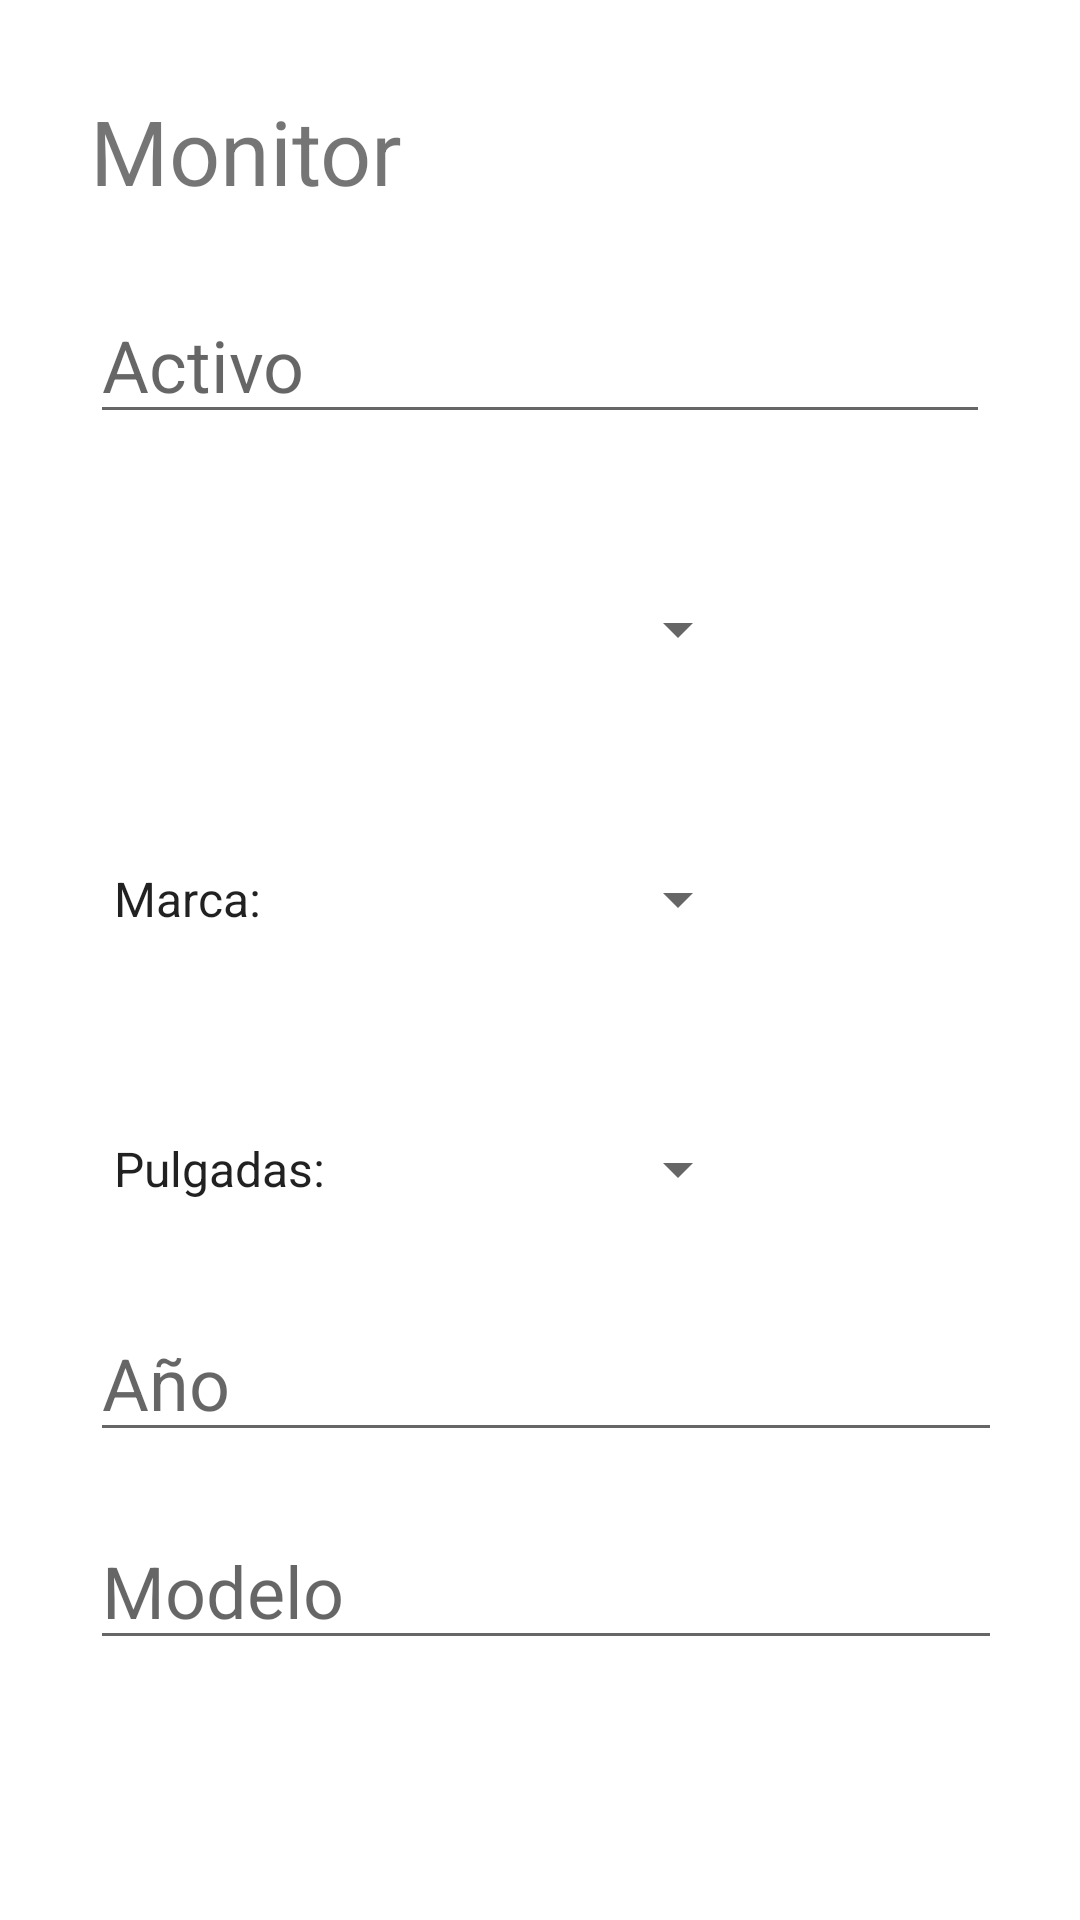

Produce the Android XML layout that renders to this screen, including the resource entries it uses.
<!-- AndroidManifest.xml: application theme Theme.LAB2_IOT -->
<!-- res/layout/activity_monitor_form.xml -->
<?xml version="1.0" encoding="utf-8"?>
<LinearLayout
    xmlns:android="http://schemas.android.com/apk/res/android"
    xmlns:app="http://schemas.android.com/apk/res-auto"
    xmlns:tools="http://schemas.android.com/tools"
    android:layout_width="match_parent"
    android:layout_height="match_parent"
    tools:context=".MonitorForm"
    android:orientation="vertical"
    android:paddingVertical="30dp"
    android:paddingHorizontal="30dp">
    <TextView
        android:layout_width="wrap_content"
        android:layout_height="wrap_content"
        android:text="Monitor"
        android:textSize="30sp"/>
    <EditText
        android:id="@+id/editActivo"
        android:layout_marginTop="25dp"
        android:layout_width="wrap_content"
        android:layout_height="wrap_content"
        android:hint="Activo"
        android:width="330dp"
        android:textSize="24sp"
        android:inputType="textCapSentences"
        />

    <Spinner
        android:id="@+id/editPCActivo"
        android:layout_width="220dp"
        android:layout_height="50dp"
        android:layout_marginTop="40dp"
        >
    </Spinner>



    <Spinner
        android:id="@+id/editMarca"
        android:layout_width="220dp"
        android:layout_height="50dp"
        android:entries="@array/Marcas"
        android:layout_marginTop="40dp"
        >
    </Spinner>
    <Spinner
        android:id="@+id/editPulgadas"
        android:layout_width="220dp"
        android:layout_height="50dp"
        android:entries="@array/Pulgadas"
        android:layout_marginTop="40dp"
        >
    </Spinner>

    <EditText
        android:id="@+id/editAno"
        android:layout_width="330dp"
        android:layout_height="wrap_content"
        android:textSize="24sp"
        android:layout_marginTop="20dp"
        android:hint="Año"
        android:inputType="number"/>
    <EditText
        android:inputType="textPersonName"
        android:id="@+id/editModelo"
        android:layout_width="330dp"
        android:layout_height="wrap_content"
        android:textSize="24sp"
        android:layout_marginTop="20dp"
        android:hint="Modelo"/>

</LinearLayout>
<!-- resources referenced by this layout -->
<resources>
  <string-array name="Marcas">
          <item>Marca:</item>
          <item>Apple</item>
          <item>Dell</item>
          <item>LG</item>
          <item>Samsung</item>
          <item>Microsoft</item>
      </string-array>
  <string-array name="Pulgadas">
          <item>Pulgadas:</item>
          <item>14</item>
          <item>17</item>
          <item>20</item>
          <item>24</item>
      </string-array>
  <style name="Theme.LAB2_IOT" parent="Theme.MaterialComponents.DayNight.DarkActionBar">
          
          <item name="colorPrimary">@color/purple_500</item>
          <item name="colorPrimaryVariant">@color/purple_700</item>
          <item name="colorOnPrimary">@color/white</item>
          
          <item name="colorSecondary">@color/teal_200</item>
          <item name="colorSecondaryVariant">@color/teal_700</item>
          <item name="colorOnSecondary">@color/black</item>
          
          <item name="android:statusBarColor" tools:targetApi="l">?attr/colorPrimaryVariant</item>
          
      </style>
  <!-- not gathered from this repository: default colours our renderer supplied (Android Studio template values) -->
  <color name="purple_500">#FF6200EE</color>
  <color name="purple_700">#FF3700B3</color>
  <color name="teal_200">#FF03DAC5</color>
  <color name="teal_700">#FF018786</color>
  <color name="black">#FF000000</color>
  <color name="white">#FFFFFFFF</color>
</resources>
